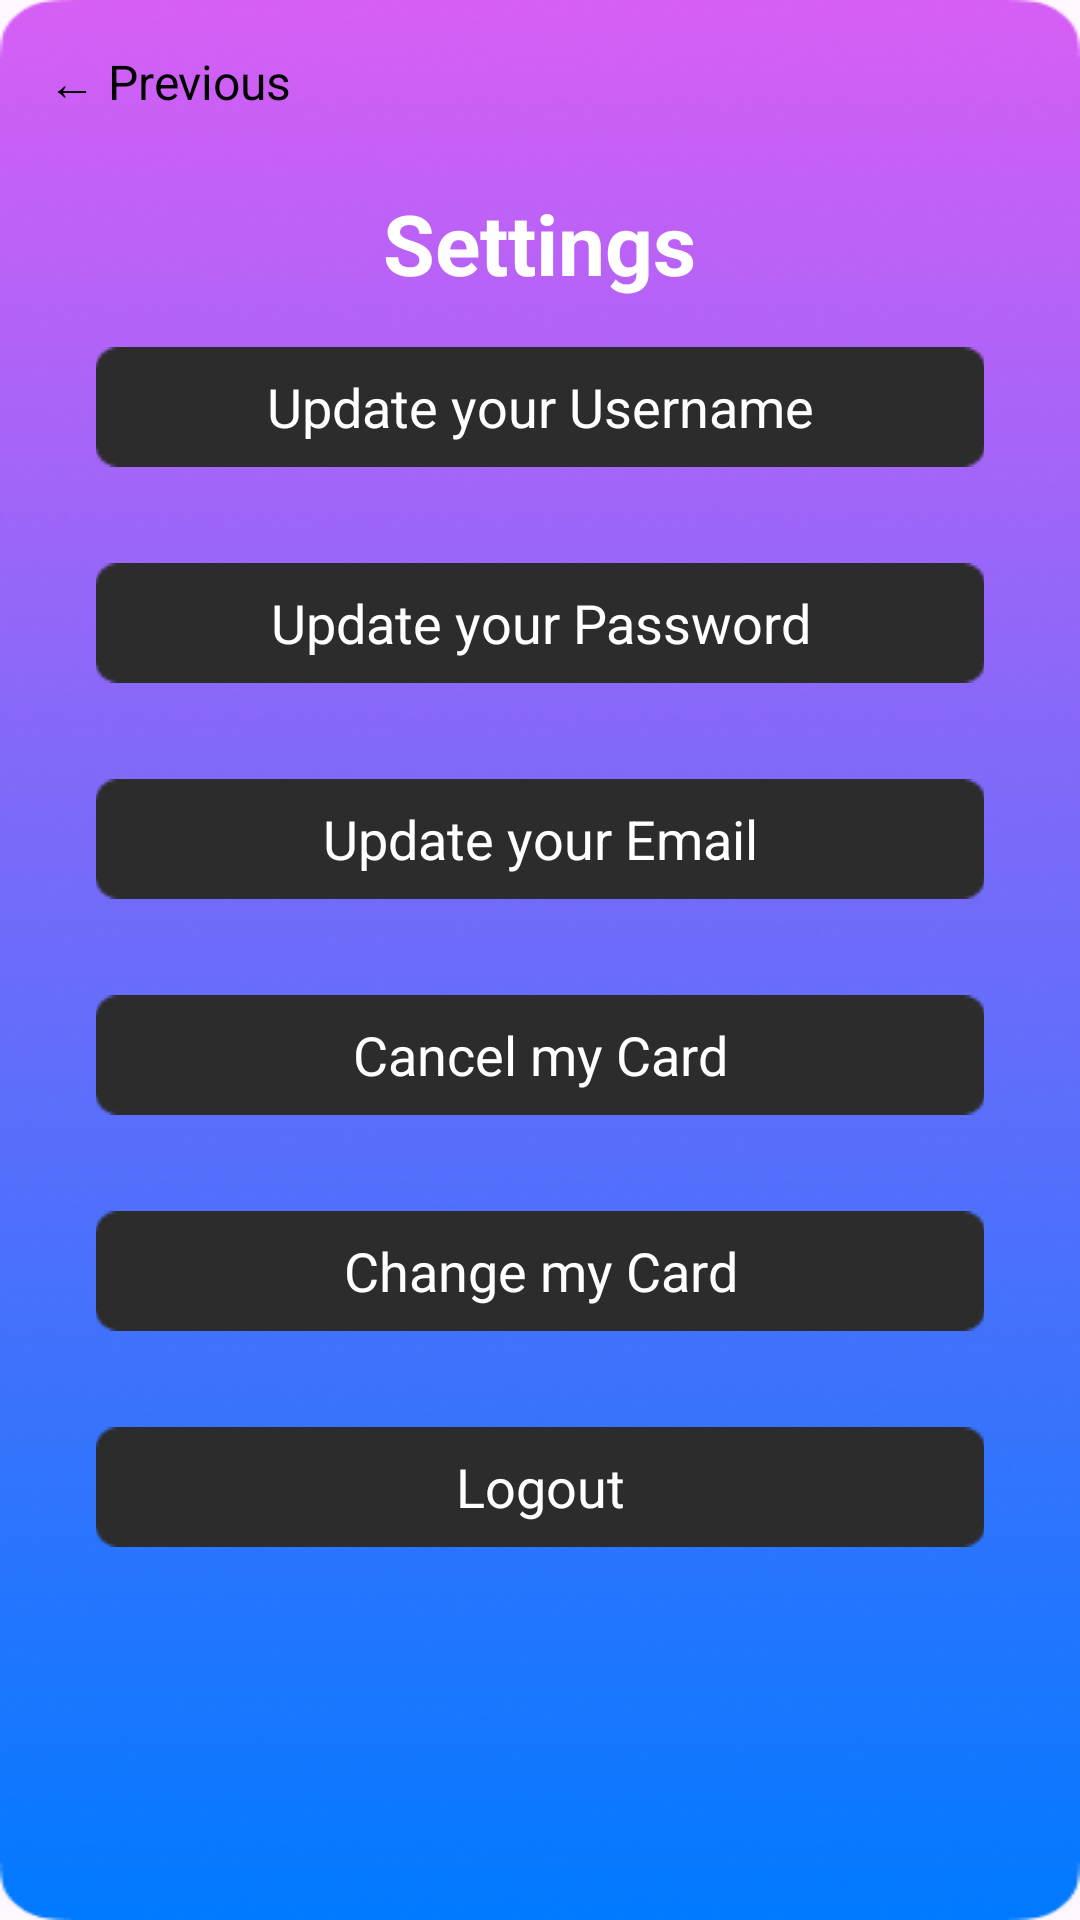

Layout XML and referenced resources for this Android screen:
<!-- AndroidManifest.xml: application theme Theme.PocketMoneyPOE -->
<!-- res/layout/activity_settings.xml -->
<?xml version="1.0" encoding="utf-8"?>
<ScrollView xmlns:android="http://schemas.android.com/apk/res/android"
    android:layout_width="match_parent"
    android:layout_height="match_parent"
    android:background="@drawable/background"
    android:padding="16dp">

    <LinearLayout
        android:layout_width="match_parent"
        android:layout_height="wrap_content"
        android:orientation="vertical">

        
        <TextView
            android:id="@+id/btnBackSettings"
            android:layout_width="wrap_content"
            android:layout_height="wrap_content"
            android:text="← Previous"
            android:textColor="@android:color/black"
            android:textSize="16sp" />

        
        <TextView
            android:id="@+id/settingsTitle"
            android:layout_width="wrap_content"
            android:layout_height="wrap_content"
            android:layout_gravity="center"
            android:layout_marginTop="24dp"
            android:text="Settings"
            android:textColor="@android:color/white"
            android:textSize="28sp"
            android:textStyle="bold" />


        <FrameLayout
            android:layout_width="match_parent"
            android:layout_height="40dp"
            android:layout_margin="16dp">

            <ImageView
                android:layout_width="match_parent"
                android:layout_height="match_parent"
                android:scaleType="centerCrop"
                android:src="@drawable/button_bg" />

            <TextView
                android:layout_width="match_parent"
                android:layout_height="match_parent"
                android:background="@android:color/transparent"
                android:gravity="center"
                android:text="Update your Username"
                android:textColor="@android:color/white"
                android:textSize="18sp"/>
        </FrameLayout>

        <FrameLayout
            android:layout_width="match_parent"
            android:layout_height="40dp"
            android:layout_margin="16dp">

            <ImageView
                android:layout_width="match_parent"
                android:layout_height="match_parent"
                android:scaleType="centerCrop"
                android:src="@drawable/button_bg" />

            <TextView
                android:layout_width="match_parent"
                android:layout_height="match_parent"
                android:background="@android:color/transparent"
                android:gravity="center"
                android:text="Update your Password"
                android:textColor="@android:color/white"
                android:textSize="18sp"/>
        </FrameLayout>

        <FrameLayout
            android:layout_width="match_parent"
            android:layout_height="40dp"
            android:layout_margin="16dp">

            <ImageView
                android:layout_width="match_parent"
                android:layout_height="match_parent"
                android:scaleType="centerCrop"
                android:src="@drawable/button_bg" />

            <TextView
                android:layout_width="match_parent"
                android:layout_height="match_parent"
                android:background="@android:color/transparent"
                android:gravity="center"
                android:text="Update your Email"
                android:textColor="@android:color/white"
                android:textSize="18sp" />
        </FrameLayout>

        <FrameLayout
            android:layout_width="match_parent"
            android:layout_height="40dp"
            android:layout_margin="16dp">

            <ImageView
                android:layout_width="match_parent"
                android:layout_height="match_parent"
                android:scaleType="centerCrop"
                android:src="@drawable/button_bg" />

            <TextView
                android:layout_width="match_parent"
                android:layout_height="match_parent"
                android:background="@android:color/transparent"
                android:gravity="center"
                android:text="Cancel my Card"
                android:textColor="@android:color/white"
                android:textSize="18sp"/>
        </FrameLayout>

        <FrameLayout
            android:layout_width="match_parent"
            android:layout_height="40dp"
            android:layout_margin="16dp">

            <ImageView
                android:layout_width="match_parent"
                android:layout_height="match_parent"
                android:scaleType="centerCrop"
                android:src="@drawable/button_bg" />

            <TextView
                android:layout_width="match_parent"
                android:layout_height="match_parent"
                android:background="@android:color/transparent"
                android:gravity="center"
                android:text="Change my Card"
                android:textColor="@android:color/white"
                android:textSize="18sp"/>
        </FrameLayout>

        <FrameLayout
            android:layout_width="match_parent"
            android:layout_height="40dp"
            android:layout_margin="16dp">

            <ImageView
                android:layout_width="match_parent"
                android:layout_height="match_parent"
                android:scaleType="centerCrop"
                android:src="@drawable/button_bg" />

            <TextView
                android:layout_width="match_parent"
                android:layout_height="match_parent"
                android:background="@android:color/transparent"
                android:gravity="center"
                android:text="Logout"
                android:textColor="@android:color/white"
                android:textSize="18sp"/>
        </FrameLayout>

    </LinearLayout>

</ScrollView>
<!-- resources referenced by this layout -->
<resources>
  <!-- drawable background: png bitmap (drawable, 190279 bytes) -->
  <!-- drawable button_bg: png bitmap (drawable, 503 bytes) -->
  <style name="Theme.PocketMoneyPOE" parent="Base.Theme.PocketMoneyPOE" />
  <style name="Base.Theme.PocketMoneyPOE" parent="Theme.Material3.DayNight.NoActionBar">
          
          
      </style>
</resources>
